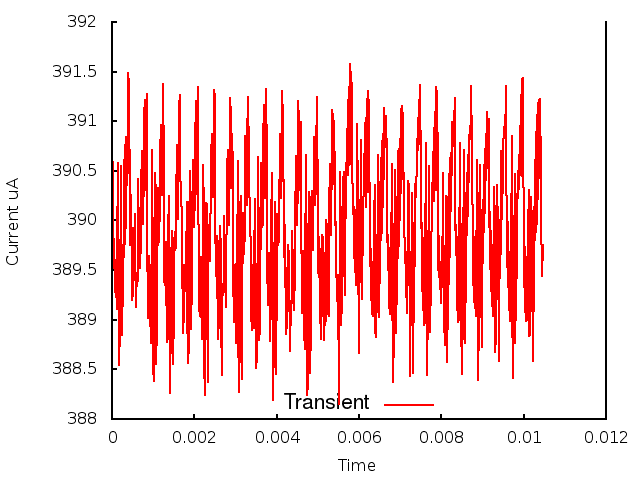

Values plotted in this chart, from the file beside it:
0.000000, 0.000000, 3.907886
1, 0.000010, 3.91
2, 0.000020, 3.901
3, 0.000030, 3.898
4, 0.000040, 3.898
5, 0.000050, 3.896
6, 0.000060, 3.898
7, 0.000070, 3.893
8, 0.000080, 3.896
9, 0.000090, 3.892
10, 0.000100, 3.896
11, 0.000110, 3.891
12, 0.000120, 3.899
13, 0.000130, 3.897
14, 0.000140, 3.906
15, 0.000150, 3.9
16, 0.000160, 3.893
17, 0.000170, 3.885
18, 0.000180, 3.892
19, 0.000190, 3.887
20, 0.000200, 3.898
21, 0.000210, 3.895
22, 0.000220, 3.905
23, 0.000230, 3.895
24, 0.000240, 3.893
25, 0.000250, 3.888
26, 0.000260, 3.898
27, 0.000270, 3.891
28, 0.000280, 3.903
29, 0.000290, 3.896
30, 0.000300, 3.906
31, 0.000310, 3.898
32, 0.000320, 3.908
33, 0.000330, 3.899
34, 0.000340, 3.908
35, 0.000350, 3.907
36, 0.000360, 3.907
37, 0.000370, 3.904
38, 0.000380, 3.906
39, 0.000390, 3.91
40, 0.000400, 3.915
41, 0.000410, 3.914
42, 0.000420, 3.91
43, 0.000430, 3.905
44, 0.000440, 3.897
45, 0.000450, 3.899
46, 0.000460, 3.903
47, 0.000470, 3.901
48, 0.000480, 3.895
49, 0.000490, 3.892
50, 0.000500, 3.893
51, 0.000510, 3.896
52, 0.000520, 3.899
53, 0.000530, 3.899
54, 0.000540, 3.899
55, 0.000550, 3.898
56, 0.000560, 3.901
57, 0.000570, 3.897
58, 0.000580, 3.891
59, 0.000590, 3.895
60, 0.000600, 3.895
... 986 more rows
